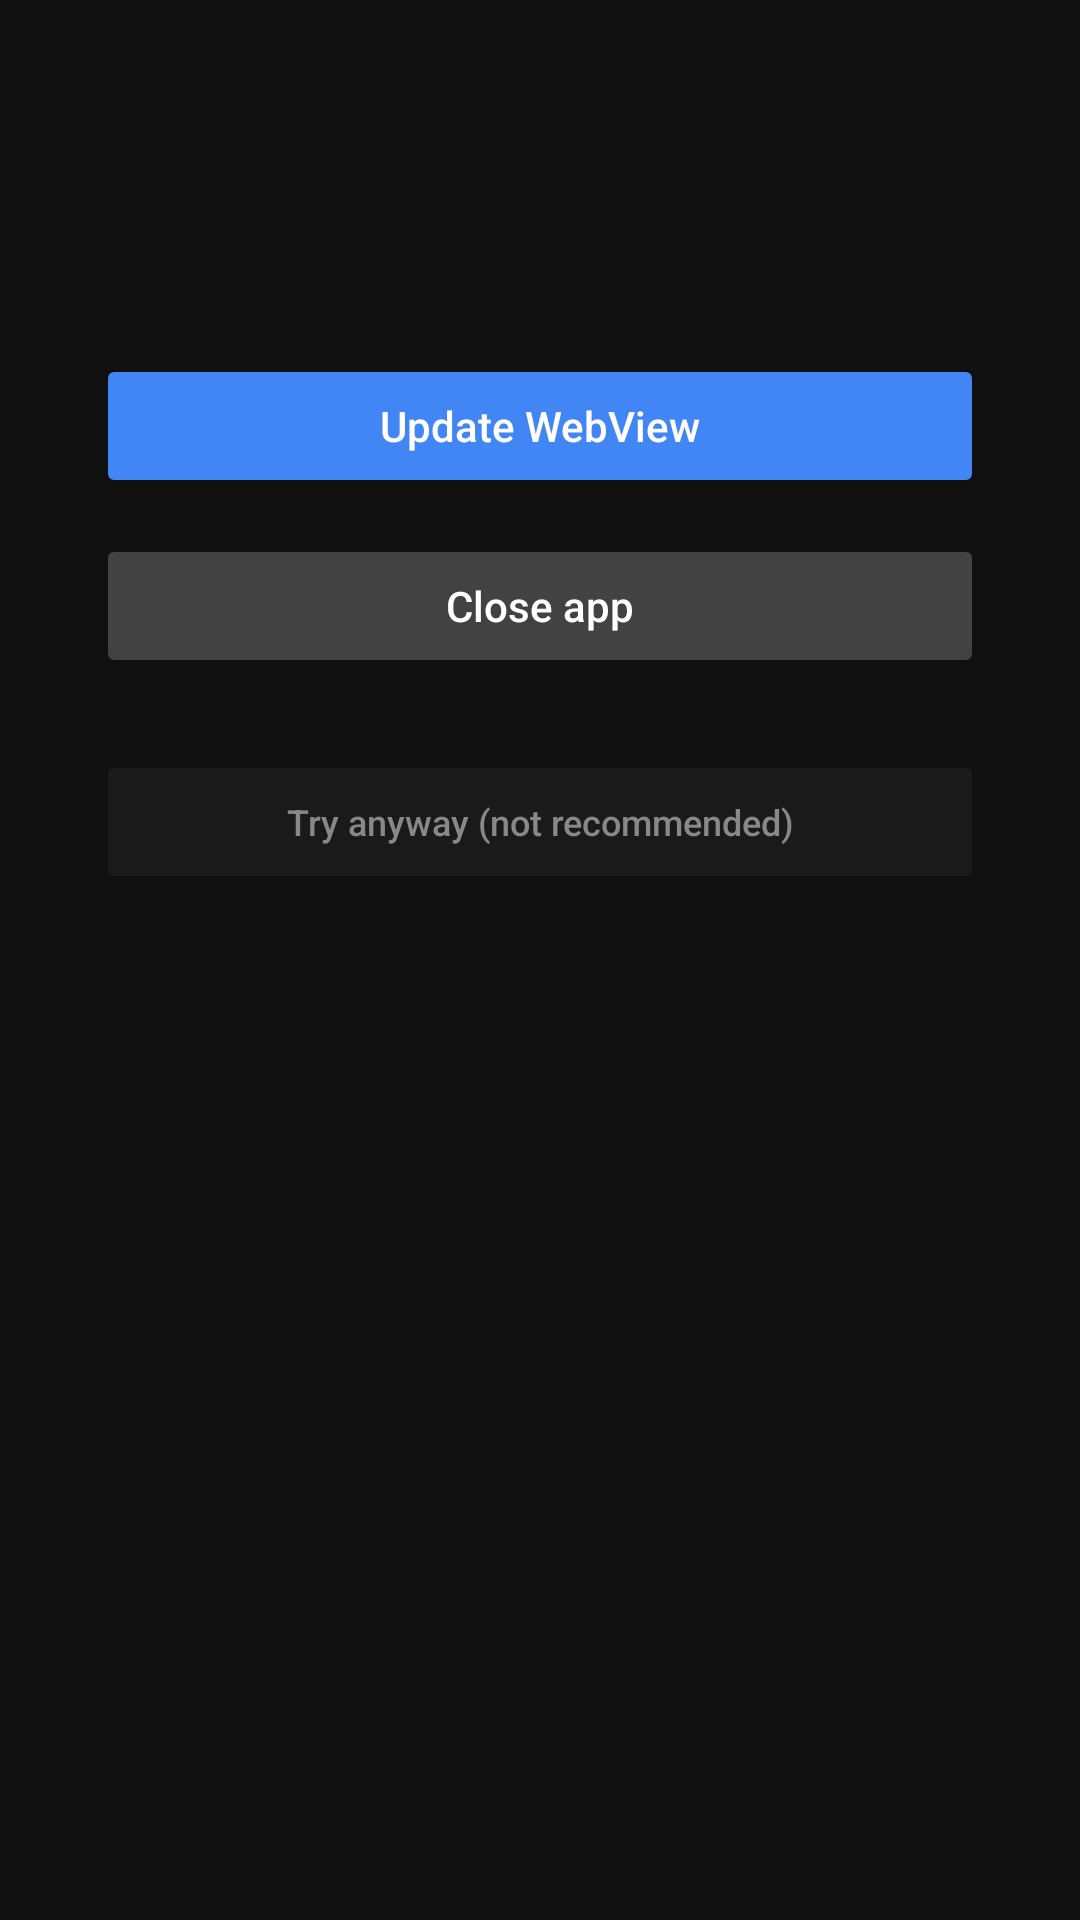

Layout XML and referenced resources for this Android screen:
<!-- AndroidManifest.xml: activity theme AppTheme.NoActionBar -->
<!-- res/layout/activity_webview_block.xml -->
<?xml version="1.0" encoding="utf-8"?>
<ScrollView xmlns:android="http://schemas.android.com/apk/res/android"
    android:id="@+id/webview_block_scroll"
    android:layout_width="match_parent"
    android:layout_height="match_parent"
    android:background="#111111">

    <LinearLayout
        android:layout_width="match_parent"
        android:layout_height="wrap_content"
        android:gravity="center"
        android:orientation="vertical"
        android:padding="32dp">

        <TextView
            android:id="@+id/webview_block_title"
            android:layout_width="match_parent"
            android:layout_height="wrap_content"
            android:gravity="center_horizontal"
            android:textColor="#ffffff"
            android:textSize="20sp"
            android:textStyle="bold" />

        <TextView
            android:id="@+id/webview_block_details"
            android:layout_width="match_parent"
            android:layout_height="wrap_content"
            android:layout_marginTop="16dp"
            android:gravity="center_horizontal"
            android:textColor="#cccccc"
            android:textSize="14sp" />

        <Button
            android:id="@+id/webview_block_retry"
            android:layout_width="match_parent"
            android:layout_height="wrap_content"
            android:layout_marginTop="24dp"
            android:backgroundTint="#4285F4"
            android:text="@string/webview_block_retry"
            android:textAllCaps="false"
            android:textColor="#FFFFFF"
            android:visibility="gone" />

        <Button
            android:id="@+id/webview_block_update"
            android:layout_width="match_parent"
            android:layout_height="wrap_content"
            android:layout_marginTop="24dp"
            android:backgroundTint="#4285F4"
            android:text="@string/webview_block_update"
            android:textAllCaps="false"
            android:textColor="#FFFFFF" />

        <Button
            android:id="@+id/webview_block_close"
            android:layout_width="match_parent"
            android:layout_height="wrap_content"
            android:layout_marginTop="12dp"
            android:backgroundTint="@color/webview_block_secondary"
            android:text="@string/webview_block_close"
            android:textAllCaps="false"
            android:textColor="#FFFFFF" />

        <Button
            android:id="@+id/webview_block_try_anyway"
            android:layout_width="match_parent"
            android:layout_height="wrap_content"
            android:layout_marginTop="24dp"
            android:backgroundTint="#1a1a1a"
            android:text="@string/webview_block_try_anyway"
            android:textAllCaps="false"
            android:textColor="#888888"
            android:textSize="12sp" />
    </LinearLayout>
</ScrollView>
<!-- resources referenced by this layout -->
<resources>
  <color name="webview_block_secondary">#424242</color>
  <string name="webview_block_close">Close app</string>
  <string name="webview_block_retry">Retry</string>
  <string name="webview_block_try_anyway">Try anyway (not recommended)</string>
  <string name="webview_block_update">Update WebView</string>
  <style name="AppTheme.NoActionBar" parent="Theme.AppCompat.DayNight.NoActionBar">
      <item name="android:statusBarColor">@color/statusBar</item>
      <item name="android:navigationBarColor">@color/navigationBar</item>
      <item name="windowActionBar">false</item>
      <item name="windowNoTitle">true</item>
      <item name="android:background">@null</item>
    </style>
  <color name="statusBar">#f8f8f7</color>
  <color name="navigationBar">#f8f8f7</color>
</resources>
